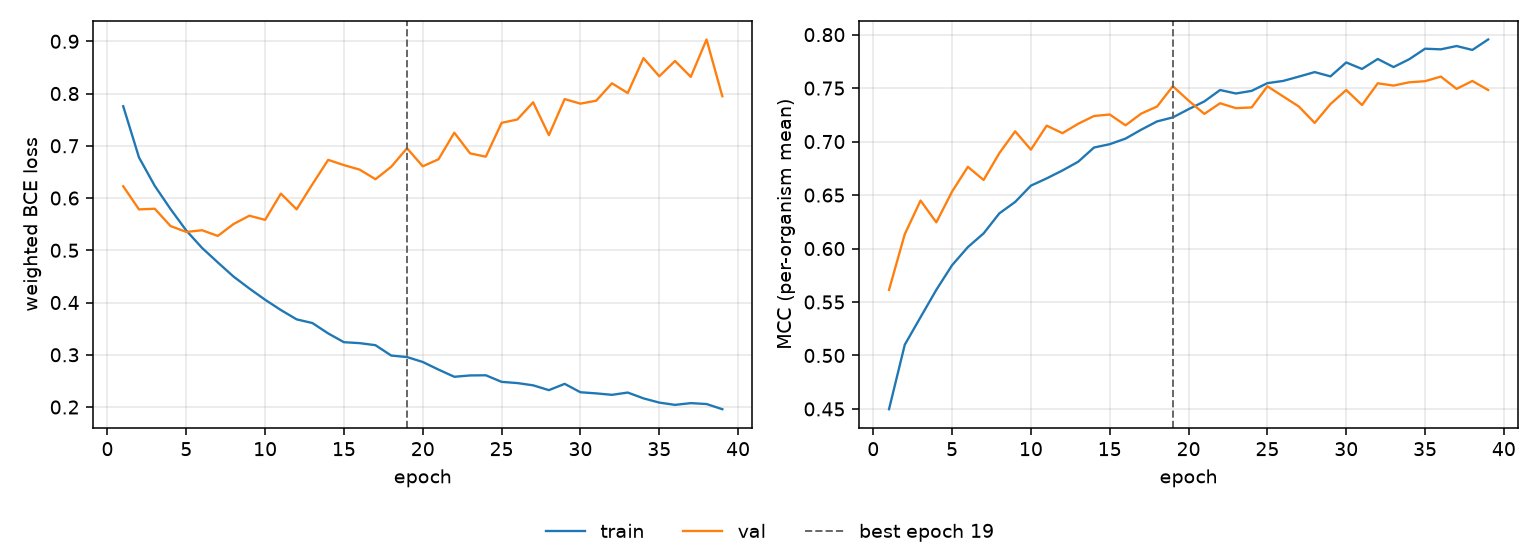

The table this chart was drawn from, first rows:
epoch, tr_loss, vl_loss, tr_mcc, vl_mcc, is_best
1, 0.7757, 0.6225, 0.4498, 0.5613, False
2, 0.6777, 0.5782, 0.51, 0.6134, False
3, 0.6233, 0.5795, 0.5358, 0.6449, False
4, 0.579, 0.5464, 0.5614, 0.6245, False
5, 0.5378, 0.5351, 0.5844, 0.6533, False
6, 0.5045, 0.5384, 0.6013, 0.6764, False
7, 0.4767, 0.5275, 0.6142, 0.6641, False
8, 0.4496, 0.5503, 0.6329, 0.6893, False
9, 0.4269, 0.5661, 0.6435, 0.7096, False
10, 0.4053, 0.5582, 0.6588, 0.6925, False
11, 0.3856, 0.6084, 0.6656, 0.7149, False
12, 0.3678, 0.5784, 0.673, 0.7079, False
13, 0.3607, 0.6264, 0.6812, 0.7167, False
14, 0.3409, 0.6731, 0.6944, 0.7239, False
15, 0.3241, 0.663, 0.6976, 0.7253, False
16, 0.3223, 0.6543, 0.7028, 0.7152, False
17, 0.3184, 0.636, 0.7112, 0.7262, False
18, 0.2985, 0.6599, 0.7189, 0.7328, False
19, 0.2956, 0.6953, 0.7226, 0.7518, True
20, 0.2862, 0.6607, 0.7303, 0.7383, False
21, 0.2716, 0.6742, 0.7376, 0.7259, False
22, 0.2579, 0.7251, 0.7482, 0.7359, False
23, 0.2604, 0.6855, 0.745, 0.7313, False
24, 0.2608, 0.6792, 0.7474, 0.7319, False
25, 0.2482, 0.7439, 0.7547, 0.7517, False
26, 0.2459, 0.7504, 0.7567, 0.7422, False
27, 0.2415, 0.7833, 0.7608, 0.7327, False
28, 0.2323, 0.7204, 0.765, 0.7175, False
29, 0.2444, 0.7894, 0.761, 0.7351, False
30, 0.2283, 0.7807, 0.774, 0.7482, False
31, 0.2261, 0.7863, 0.7679, 0.7342, False
32, 0.2233, 0.8196, 0.7772, 0.7545, False
33, 0.2277, 0.8009, 0.7697, 0.7524, False
34, 0.2166, 0.8678, 0.7771, 0.7555, False
35, 0.2085, 0.833, 0.7868, 0.7565, False
36, 0.2041, 0.8623, 0.7863, 0.7608, False
37, 0.2075, 0.832, 0.7893, 0.7493, False
38, 0.2057, 0.9035, 0.7857, 0.7567, False
39, 0.1958, 0.7948, 0.7955, 0.7482, False
